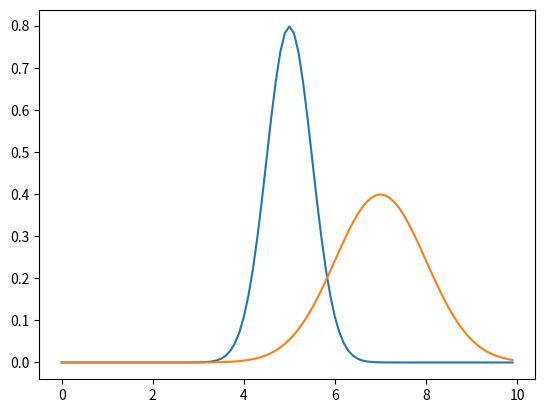

This chart was generated by the following Python code:
from scipy.stats import norm
import matplotlib.pyplot as plt
import numpy as np

# initialize a normal distribution with frozen in mean=-1, std. dev.= 1
rv = norm(loc=5., scale=0.5)
rv1 = norm(loc=7, scale=1)

x = np.arange(0, 10, .1)

# plot the pdfs of these normal distributions
plt.plot(x, rv.pdf(x), x, rv1.pdf(x))
plt.show()
